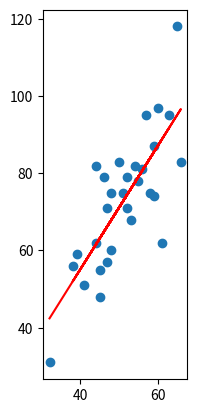

Reproduce this figure in Python.
import numpy as np
import matplotlib.pyplot as plt
# 二元线性回归（西瓜书  P54）
# ---------------1. 准备数据----------
data = np.array([[32, 31], [53, 68], [61, 62], [47, 71], [59, 87], [55, 78], [52, 79], [39, 59], [48, 75], [52, 71],
                 [45, 55], [54, 82], [44, 62], [58, 75], [56, 81], [48, 60], [44, 82], [60, 97], [45, 48], [38, 56],
                 [66, 83], [65, 118], [47, 57], [41, 51], [51, 75], [59, 74], [57, 95], [63, 95], [46, 79], [50, 83]])
# 提取data中的两列数据，分别作为x，y
x = data[:, 0]
y = data[:, 1]
# 计算 w
def w_b_caculation(data):
    length=len(data)
    x_i=data[:,0]
    y_i=data[:,1]
    x_average=np.average(x_i)
    # 赋初值
    w_molecule=0
    w_denominator=0
    for i in range(0,length):
        w_molecule += y_i[i]*(x_i[i]-x_average)
        w_denominator += x_i[i]**2
    w=w_molecule/(w_denominator-length*x_average**2)
    b_sum=0
    for i in range(0, length):
        b_sum += y_i[i]-w*x_i[i]
    b=b_sum / length
    return w,b
# 计算损失值
def loss_function(w,b,data):
    x_i=data[:,0]
    y_i=data[:,1]
    length=len(data)
    loss_value = 0
    for i in range(0,length):
        loss_value += (y_i-(w*x_i[i]+b))**2
    return loss_value
# 结果展示
w,b=w_b_caculation(data)
print('线性拟合后，w=%.2f   b=%.2f'%(w,b))
loss_value=loss_function(w,b,data)
fig = plt.figure('二维拟合直线')
ax=fig.add_subplot(111)
ax.scatter(x,y)
ax.set_aspect('equal', adjustable='box')
y_after=x*w+b
ax.plot(x,y_after,'r')
plt.show()